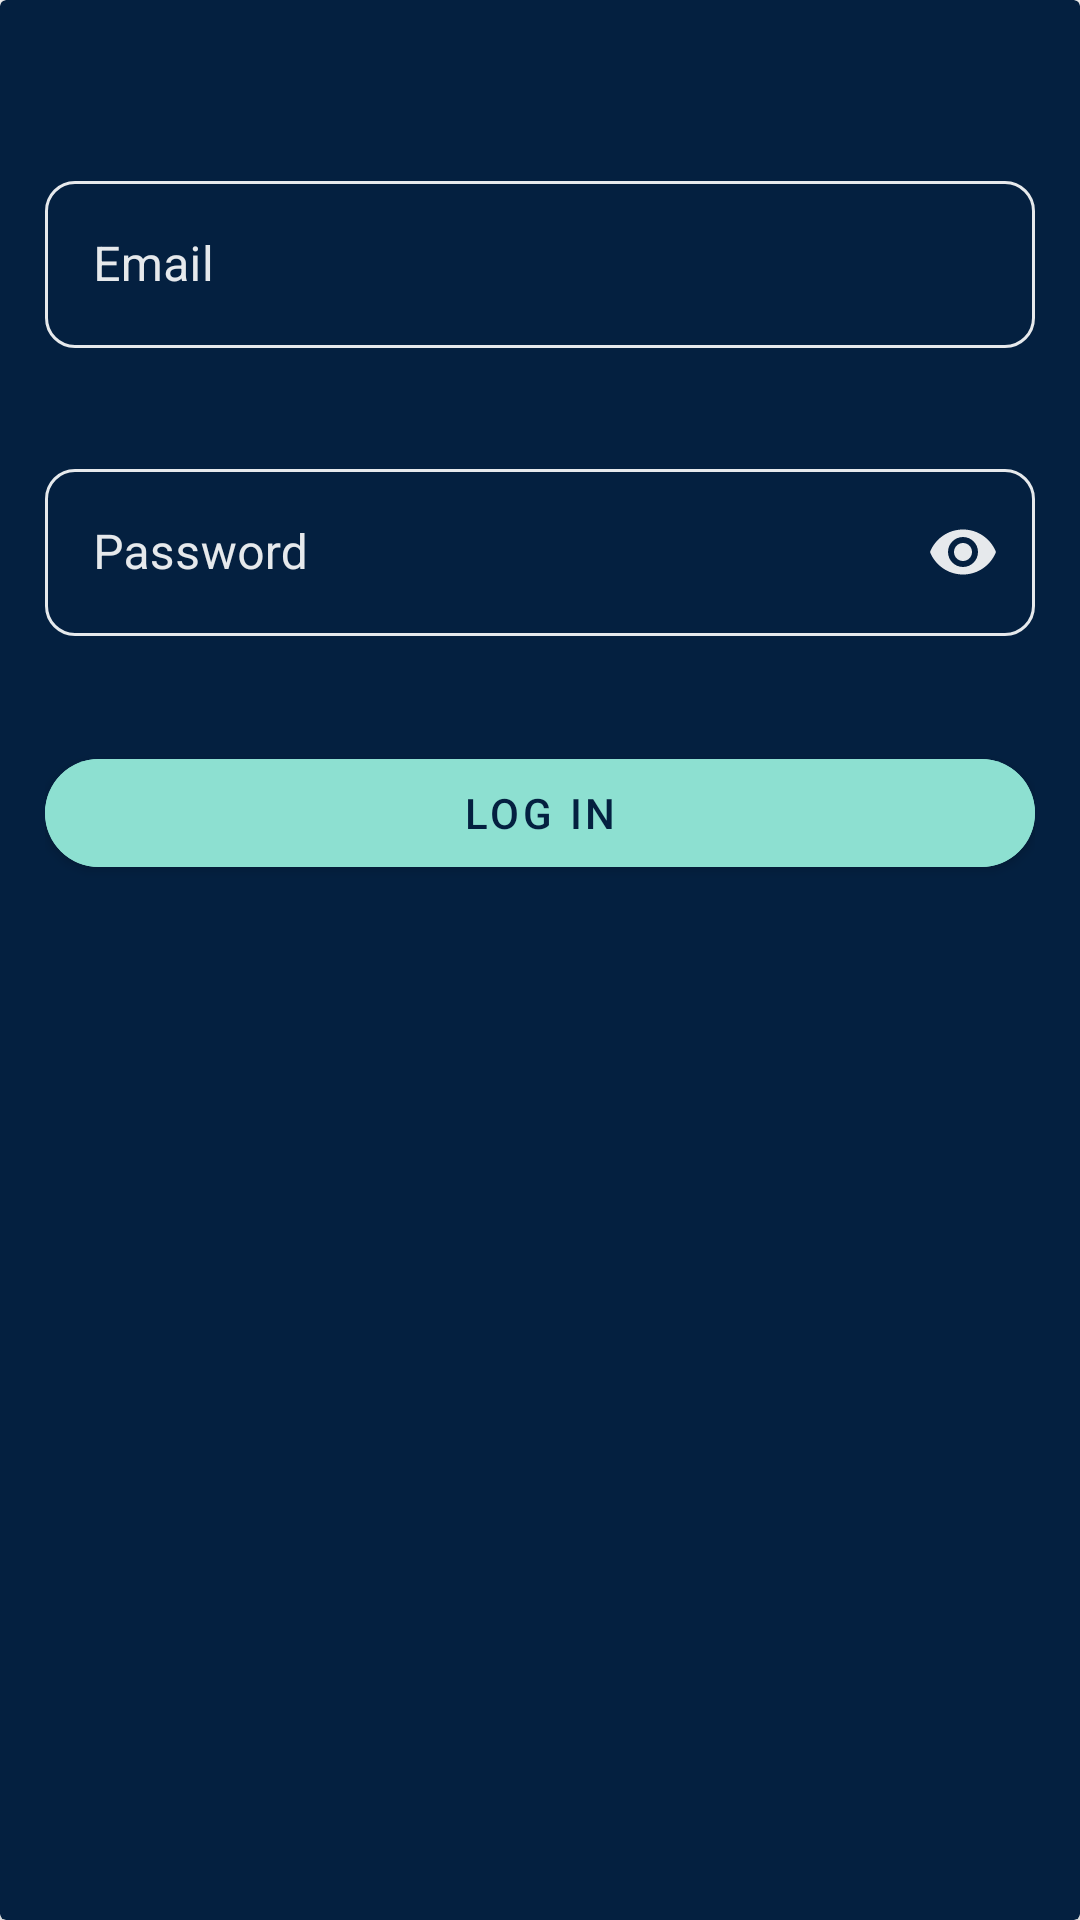

The Android layout XML behind this screen, and the referenced resources:
<!-- AndroidManifest.xml: application theme Theme.LoginTest -->
<!-- res/layout/activity_main.xml -->
<?xml version="1.0" encoding="utf-8"?>
<androidx.cardview.widget.CardView xmlns:android="http://schemas.android.com/apk/res/android"
    xmlns:app="http://schemas.android.com/apk/res-auto"
    xmlns:tools="http://schemas.android.com/tools"
    android:layout_width="match_parent"
    android:layout_height="match_parent"
    android:backgroundTint="@color/blue_background"
    tools:context=".MainActivity">

    <LinearLayout
        android:layout_width="match_parent"
        android:layout_height="match_parent"
        android:gravity="top|center"
        android:orientation="vertical"
        android:padding="10dp"
        android:layout_margin="5dp"
        app:layout_constraintBottom_toBottomOf="parent"
        app:layout_constraintEnd_toEndOf="parent"
        app:layout_constraintStart_toStartOf="parent"
        app:layout_constraintTop_toTopOf="parent">

        <com.google.android.material.textfield.TextInputLayout

            android:layout_width="match_parent"
            android:layout_height="wrap_content"
            app:placeholderTextColor="@color/gray_outline"
            app:boxStrokeColor="@color/gray_outline"
            app:hintTextColor="@color/gray_outline"
            android:paddingBottom="15dp"
            app:boxCornerRadiusTopEnd="10dp"
            app:boxCornerRadiusTopStart="10dp"
            app:boxCornerRadiusBottomEnd="10dp"
            app:boxCornerRadiusBottomStart="10dp"
            android:textColorHint="@color/gray_outline"
            android:layout_marginTop="40dp"
            android:theme="@style/CustomOutlineBox"

            android:hint="@string/email"

            style="@style/Widget.MaterialComponents.TextInputLayout.OutlinedBox">

            <com.google.android.material.textfield.TextInputEditText
                android:id="@+id/emailFieldID"
                android:layout_width="match_parent"
                android:layout_height="wrap_content"
                android:textColor="@color/gray_outline"
                android:textColorHint="@color/gray_outline"
                android:inputType="textEmailAddress"
                app:boxStrokeColor="@color/gray_outline"

                />

        </com.google.android.material.textfield.TextInputLayout>
        <com.google.android.material.textfield.TextInputLayout

            android:layout_width="match_parent"
            android:layout_height="wrap_content"
            app:placeholderTextColor="@color/gray_outline"
            app:boxStrokeColor="@color/gray_outline"
            app:hintTextColor="@color/gray_outline"
            android:paddingBottom="15dp"
            app:boxCornerRadiusTopEnd="10dp"
            app:boxCornerRadiusTopStart="10dp"
            app:boxCornerRadiusBottomEnd="10dp"
            app:boxCornerRadiusBottomStart="10dp"
            android:textColorHint="@color/gray_outline"
            app:endIconMode="password_toggle"
            app:endIconTint="@color/gray_outline"
            android:layout_marginTop="20dp"
            android:theme="@style/CustomOutlineBox"
            android:hint="@string/password"


            style="@style/Widget.MaterialComponents.TextInputLayout.OutlinedBox">

            <com.google.android.material.textfield.TextInputEditText
                android:id="@+id/passwordFieldID"
                android:layout_width="match_parent"
                android:layout_height="wrap_content"
                android:textColor="@color/gray_outline"
                android:inputType="textPassword"
                android:textColorHint="@color/gray_outline"
                android:textCursorDrawable="@drawable/text_cursor"
                />

        </com.google.android.material.textfield.TextInputLayout>
        <com.google.android.material.button.MaterialButton
            android:id="@+id/loginButton"
            android:layout_width="match_parent"
            android:layout_height="wrap_content"
            android:layout_marginTop="20dp"
            android:backgroundTint="@color/babyBlue_button"
            android:textColor="@color/blue_background"
            android:text="@string/log_in"
            app:cornerRadius="50dp" />

    </LinearLayout>


</androidx.cardview.widget.CardView>
<!-- resources referenced by this layout -->
<resources>
  <color name="babyBlue_button">#8DE0D1</color>
  <color name="blue_background">#042040</color>
  <color name="gray_outline">#E6E9EC</color>
  <!-- drawable text_cursor (drawable) -->
  <?xml version="1.0" encoding="utf-8"?>
  
  <shape xmlns:android="http://schemas.android.com/apk/res/android" >
      <size android:width="3dp" />
      <solid android:color="#E6E9EC"  />
  </shape>
  <string name="email">Email</string>
  <string name="log_in">Log in</string>
  <string name="password">Password</string>
  <style name="CustomOutlineBox" parent="Widget.MaterialComponents.TextInputLayout.OutlinedBox">
          <item name="boxStrokeColor">@color/mtrl_textinput_default_box_stroke_color</item>
          <item name="boxStrokeWidth">2dp</item>
          <item name="hintTextColor">@color/mtrl_textinput_default_box_stroke_color</item>
      </style>
  <style name="Theme.LoginTest" parent="Theme.MaterialComponents.DayNight.DarkActionBar">
          
          <item name="colorPrimary">@color/purple_500</item>
          <item name="colorPrimaryVariant">@color/purple_700</item>
          <item name="colorOnPrimary">@color/white</item>
          
          <item name="colorSecondary">@color/teal_200</item>
          <item name="colorSecondaryVariant">@color/teal_700</item>
          <item name="colorOnSecondary">@color/black</item>
          
          <item name="android:statusBarColor">?attr/colorPrimaryVariant</item>
          <item name="windowActionBar">false</item>
          <item name="windowNoTitle">true</item>
          
      </style>
  <color name="mtrl_textinput_default_box_stroke_color" tools:override="true">#E6E9EC</color>
  <color name="purple_500">#FF6200EE</color>
  <color name="purple_700">#FF3700B3</color>
  <color name="white">#FFFFFFFF</color>
  <color name="teal_200">#FF03DAC5</color>
  <color name="teal_700">#FF018786</color>
  <color name="black">#FF000000</color>
</resources>
